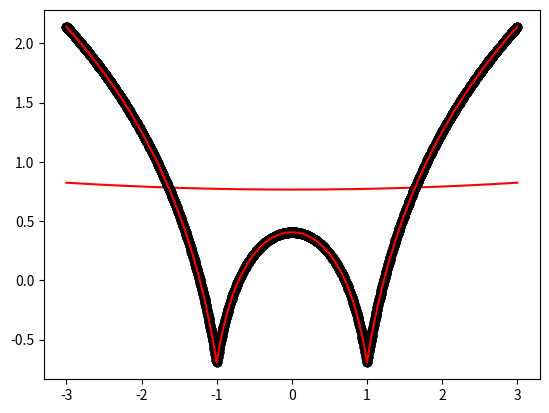

The matplotlib source for this figure:
import numpy as np
import matplotlib.pyplot as plt

def local_regression(x0,X,Y,tau):
    x0=[1,x0]
    X=[[1,i] for i in X]
    X=np.asarray(X)
    xw=(X.T)*np.exp(np.sum((X-x0)**2,axis=1)/-(2*(tau**2)))
    beta=(np.linalg.pinv(xw @ X)) @ (xw @ Y)
    return(beta @ x0)
    
    
def draw(tau):
    prediction=[local_regression(x0,X,Y,tau) for x0 in domain]
    plt.plot(X,Y,'o',color='black')
    plt.plot(domain,prediction,color='red')
    plt.show()

X=np.linspace(-3,3,num=1000)
domain=X
Y=np.log(np.abs((X**2)-1)+.5)

draw(10)
draw(0.1)
draw(0.01)
draw(0.001)